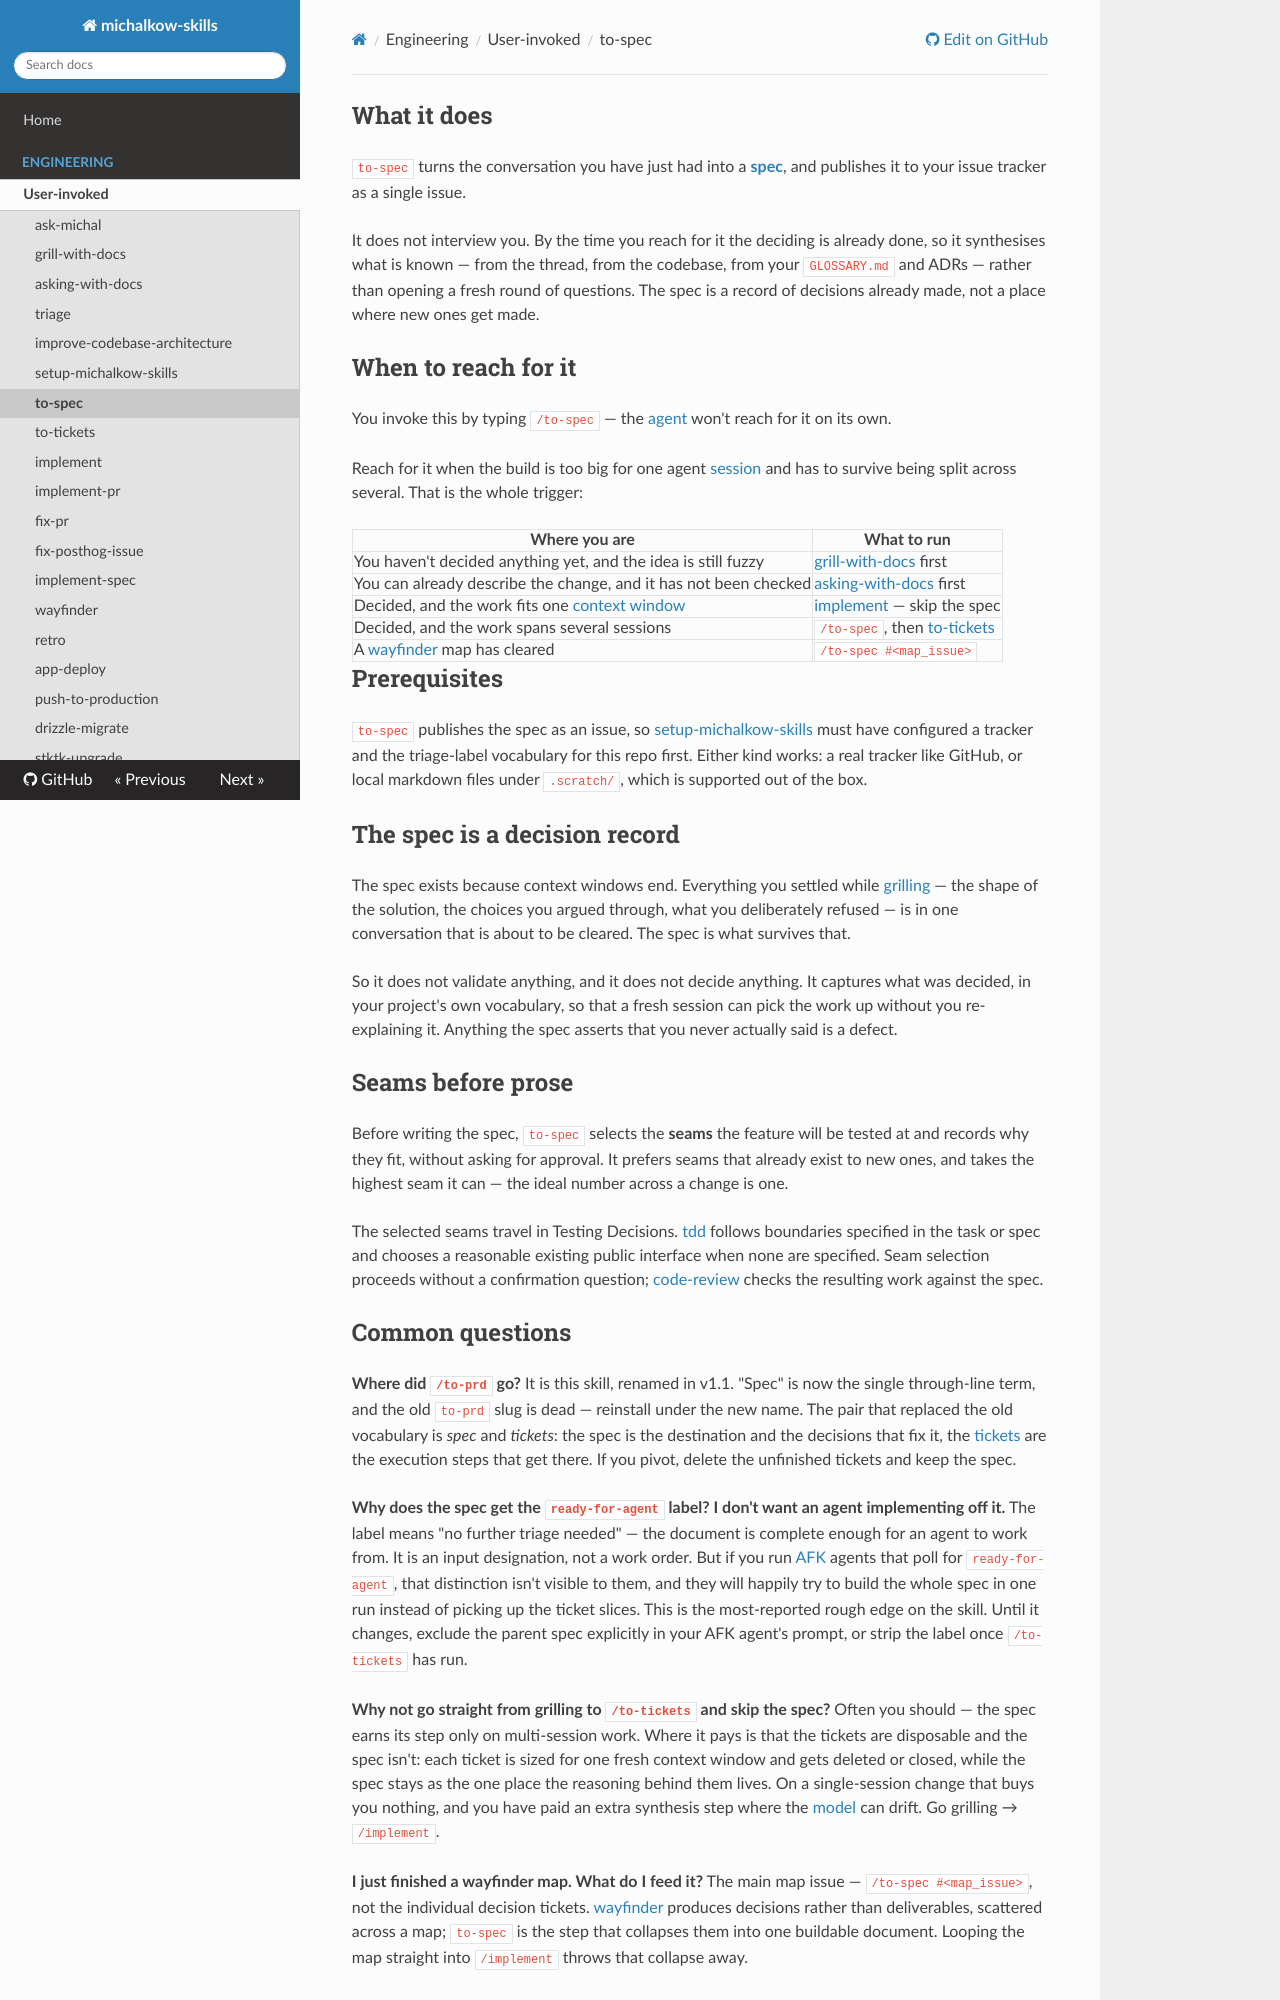

repository: michalkow/skills · page: to-spec/index.html · generator: mkdocs

## What it does

`to-spec` turns the conversation you have just had into a **[spec](https://michalkow.github.io/skills/dictionary/spec)**, and publishes it to your issue tracker as a single issue.

It does not interview you. By the time you reach for it the deciding is already done, so it synthesises what is known — from the thread, from the codebase, from your `CONTEXT.md` and ADRs — rather than opening a fresh round of questions. The spec is a record of decisions already made, not a place where new ones get made.

## When to reach for it

You invoke this by typing `/to-spec` — the [agent](https://michalkow.github.io/skills/dictionary/agent) won't reach for it on its own.

Reach for it when the build is too big for one agent [session](https://michalkow.github.io/skills/dictionary/session) and has to survive being split across several. That is the whole trigger:

| Where you are | What to run |
| --- | --- |
| You haven't decided anything yet | [grill-with-docs](https://michalkow.github.io/skills/grill-with-docs) first |
| Decided, and the work fits one [context window](https://michalkow.github.io/skills/dictionary/context-window) | [implement](https://michalkow.github.io/skills/implement) — skip the spec |
| Decided, and the work spans several sessions | `/to-spec`, then [to-tickets](https://michalkow.github.io/skills/to-tickets) |
| A [wayfinder](https://michalkow.github.io/skills/wayfinder) map has cleared | `/to-spec #<map_issue>` |

## Prerequisites

`to-spec` publishes the spec as an issue, so [setup-michalkow-skills](https://michalkow.github.io/skills/setup-michalkow-skills) must have configured a tracker and the triage-label vocabulary for this repo first. Either kind works: a real tracker like GitHub, or local markdown files under `.scratch/`, which is supported out of the box.

## The spec is a decision record

The spec exists because context windows end. Everything you settled while [grilling](https://michalkow.github.io/skills/dictionary/grilling) — the shape of the solution, the choices you argued through, what you deliberately refused — is in one conversation that is about to be cleared. The spec is what survives that.

So it does not validate anything, and it does not decide anything. It captures what was decided, in your project's own vocabulary, so that a fresh session can pick the work up without you re-explaining it. Anything the spec asserts that you never actually said is a defect.

## Seams before prose

Before it writes a word, `to-spec` sketches the **seams** the feature will be tested at, and checks them with you. It prefers seams that already exist to new ones, and takes the highest seam it can — the ideal number across a change is one.

Those agreed seams then travel. [tdd](https://michalkow.github.io/skills/tdd) works only at pre-agreed seams, and [code-review](https://michalkow.github.io/skills/code-review) reviews the diff against the spec, so a seam nobody agreed to shows up as a review finding. The binding is indirect — it runs through this document — which is exactly why the seam conversation is worth taking seriously here rather than deferring it to implementation.
